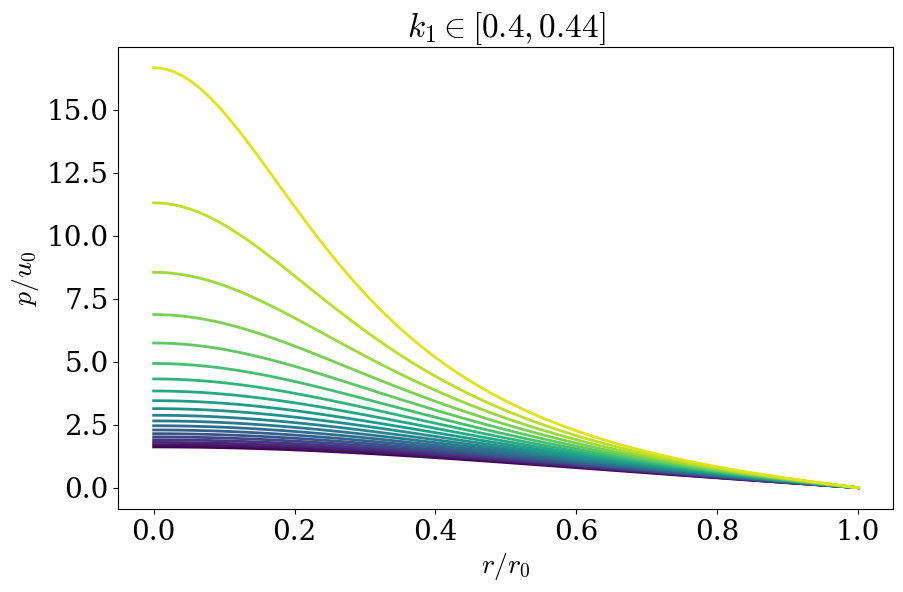

Generate this figure with matplotlib: (Note: this script raises an exception after producing the figure.)
import numpy as np
from numpy import sqrt
import matplotlib.pyplot as plt
from matplotlib import cm

plt.rcParams['mathtext.fontset'] = 'cm'
font = {'family' : 'serif', 
        'size': 20}
plt.rc('font', **font)
plt.rc('lines', lw=2)


def p(r, k):
    return - (sqrt(1 - 2 * k) - sqrt(1 - 2 * k * r**2 ) ) \
    / (3 * sqrt(1 - 2 *  k) - sqrt(1 - 2 * k * r**2))


k0 = 0.4
k1 = 0.44
N = 20
k = np.linspace(k0, k1, N)


fig, ax = plt.subplots(figsize=(10, 6))

ax.set_xlabel("$r / r_0$")
ax.set_ylabel("$p / u_0$")

ax.set_title("$k_1 \in [" + str( k0 ) + "," + str(k1) + "]$")

for i in range(N):
    r = np.linspace(0, 1, 100)
    plt.plot(r, p(r, k[i]), color = cm.viridis(i / N))

plt.savefig("figurer/incompressible.pdf")
plt.show()
